Labelled photos from "Banana Disease Recognition", an image-classification folder in kavitha-35/Banana-Leaf-Disease-Detection. The possible labels are: banana black sigatoka disease, banana bract mosaic virus disease, banana healthy leaf, banana insect pest disease, banana moko disease, banana panama disease, banana yellow sigatoka disease.

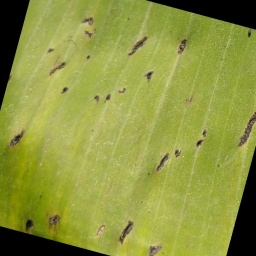
Label: banana insect pest disease

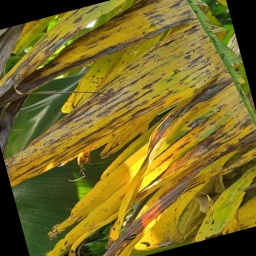
Label: banana panama disease

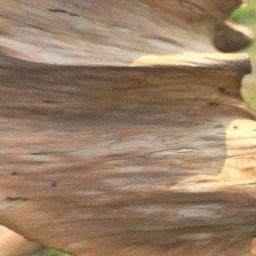
Label: banana moko disease

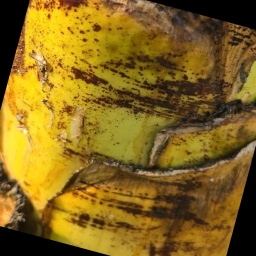
Label: banana bract mosaic virus disease

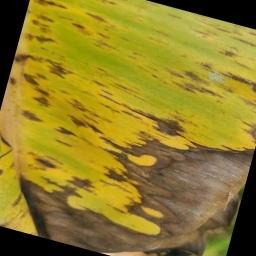
Label: banana black sigatoka disease

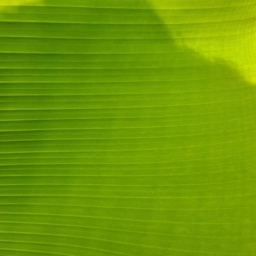
Label: banana healthy leaf
